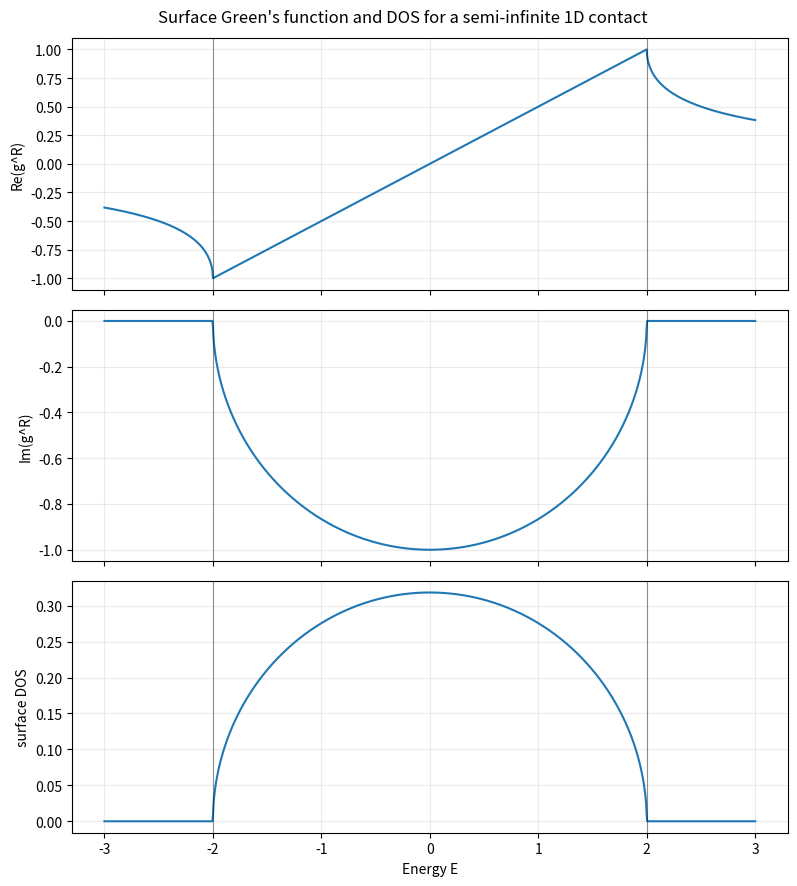

This chart was generated by the following Python code:
import numpy as np
import matplotlib.pyplot as plt


def g_surface_analytic(E, eps0=0.0, t=1.0, eta=1e-6):
    z = E + 1j * eta - eps0
    disc = np.sqrt(z**2 - 4 * t**2)
    g1 = (z + disc) / (2 * t**2)
    g2 = (z - disc) / (2 * t**2)
    return np.where(np.imag(g1) <= 0, g1, g2)


eps0 = 0.0
t = 1.0
eta = 1e-6
E = np.linspace(-3.0, 3.0, 1200)

g = g_surface_analytic(E, eps0=eps0, t=t, eta=eta)
z = E + 1j * eta - eps0
quad_residual = t**2 * g**2 - z * g + 1
print(f"Max quadratic residual: {np.max(np.abs(quad_residual)):.3e}")
print(f"Max Im(g^R): {np.max(np.imag(g)):.3e} (retarded branch should be <= 0)")


fig, ax = plt.subplots(3, 1, figsize=(8, 9), sharex=True)
ax[0].plot(E, np.real(g))
ax[0].set_ylabel("Re(g^R)")

ax[1].plot(E, np.imag(g))
ax[1].set_ylabel("Im(g^R)")

dos = -np.imag(g) / np.pi
ax[2].plot(E, dos)
ax[2].set_ylabel("surface DOS")
ax[2].set_xlabel("Energy E")

for a in ax:
    a.axvline(-2 * t + eps0, color="k", lw=0.8, alpha=0.4)
    a.axvline(2 * t + eps0, color="k", lw=0.8, alpha=0.4)
    a.grid(True, alpha=0.25)

fig.suptitle("Surface Green's function and DOS for a semi-infinite 1D contact")
plt.tight_layout()
plt.show()


def matrix_fixed_point(a_ji, a_ii, a_ij, niter=1200, tol=1e-12):
    x = np.linalg.inv(a_ii)
    for it in range(niter):
        x_new = np.linalg.inv(a_ii - a_ji @ x @ a_ij)
        if np.linalg.norm(x_new - x) < tol:
            return x_new, it + 1
        x = x_new
    return x, niter

E0 = 0.3
eta0 = 1e-2
eps = np.array([[0.0, 0.05], [0.05, 0.2]])
coupling = np.array([[-0.3, 0.0], [0.0, -0.24]])

a_ii = (E0 + 1j * eta0) * np.eye(2) - eps
a_ji = coupling
a_ij = coupling.T

x, iters = matrix_fixed_point(a_ji, a_ii, a_ij)
residual = np.linalg.norm(x - np.linalg.inv(a_ii - a_ji @ x @ a_ij))
print("Surface Green function estimate x_ii:")
print(x)
print(f"Converged in {iters} iterations")
print(f"Fixed-point residual norm: {residual:.3e}")


try:
    from qttools.boundary_conditions.obc.sancho_rubio import SanchoRubio

    sancho = SanchoRubio(max_iterations=400, convergence_tol=1e-12)
    x_sr = sancho((a_ji, a_ii, a_ij), contact="left")
    print("||x_sr - x_fixed_point|| =", np.linalg.norm(x_sr - x))
except Exception as exc:
    print("SanchoRubio comparison skipped:", exc)


import ast
from pathlib import Path

cnt_ready = False

try:
    from qttools.utils.hdf5_utils import load_hdf5_dict
    from qttools.boundary_conditions.obc.sancho_rubio import SanchoRubio
except Exception as exc:
    print('CNT section skipped: qttools unavailable:', exc)
else:
    cnt_h_path = None
    for parent in [Path.cwd(), *Path.cwd().parents]:
        candidate = parent / 'examples/w90/carbon-nanotube/inputs-unit-cell/hamiltonian.h5'
        if candidate.exists():
            cnt_h_path = candidate
            break

    if cnt_h_path is None:
        print('CNT section skipped: could not find examples/w90/carbon-nanotube/inputs-unit-cell/hamiltonian.h5 from current working directory.')
    else:
        H_raw = load_hdf5_dict(str(cnt_h_path))
        H = {tuple(ast.literal_eval(k)): np.asarray(v, dtype=np.complex128) for k, v in H_raw.items()}

        needed = [(0, 0, -1), (0, 0, 0), (0, 0, 1)]
        missing = [k for k in needed if k not in H]
        if missing:
            print(f'CNT section skipped: missing required CNT hoppings: {missing}')
        else:
            H_m1, H_0, H_p1 = H[(0, 0, -1)], H[(0, 0, 0)], H[(0, 0, 1)]
            cnt_ready = True
            print('CNT Hamiltonian path:', cnt_h_path)
            print('CNT Hamiltonian shape:', H_0.shape)
            print('Number of hopping blocks:', len(H))
            print('||H(+1)-H(-1)^†||_F =', np.linalg.norm(H_p1 - H_m1.conj().T))


if not cnt_ready:
    print('CNT Sancho-Rubio sweep skipped.')
else:
    sancho_cnt = SanchoRubio(max_iterations=400, convergence_tol=1e-10)
    eta_cnt = 1e-6
    E_cnt = np.array([-6.5, -5.5, -4.5, -3.8, -3.0, -2.0, -1.0])

    rows = []
    for e in E_cnt:
        a_ii_cnt = (e + 1j * eta_cnt) * np.eye(H_0.shape[0]) - H_0
        a_ji_cnt = -H_m1
        a_ij_cnt = -H_p1

        g_cnt = sancho_cnt((a_ji_cnt, a_ii_cnt, a_ij_cnt), contact='left')
        resid = np.linalg.norm(g_cnt - np.linalg.inv(a_ii_cnt - a_ji_cnt @ g_cnt @ a_ij_cnt))
        max_im_eig = np.max(np.imag(np.linalg.eigvals(g_cnt)))
        dos_trace = (-np.trace(np.imag(g_cnt)) / np.pi).real
        rows.append((e, resid, max_im_eig, dos_trace))

    print('E(eV)   ||residual||_F    max(Im eig(gR))    -Tr(Im gR)/pi')
    for e, resid, max_im_eig, dos_trace in rows:
        print(f'{e:5.2f}   {resid:13.3e}   {max_im_eig:16.3e}   {dos_trace:14.6f}')


if not cnt_ready:
    print('CNT diagnostics skipped.')
else:
    e_mid = -3.8
    a_ii_mid = (e_mid + 1j * eta_cnt) * np.eye(H_0.shape[0]) - H_0
    g_mid = sancho_cnt((-H_m1, a_ii_mid, -H_p1), contact='left')
    print('Sample CNT diagnostics at E = -3.8 eV')
    print('gR[0,0] =', g_mid[0, 0])
    print('gR[0,1] =', g_mid[0, 1])
    print('||gR||_F =', np.linalg.norm(g_mid))


if not cnt_ready:
    print("Dense CNT DOS plot skipped.")
else:
    E_dense = np.linspace(-6.5, -1.0, 220)
    dos_dense = np.empty_like(E_dense)
    eta_dense = 1e-6
    sancho_dense = SanchoRubio(max_iterations=300, convergence_tol=1e-10)

    for i, e in enumerate(E_dense):
        a_ii = (e + 1j * eta_dense) * np.eye(H_0.shape[0]) - H_0
        g_e = sancho_dense((-H_m1, a_ii, -H_p1), contact="left")
        dos_dense[i] = (-np.trace(np.imag(g_e)) / np.pi).real

    plt.figure(figsize=(8, 4.5))
    plt.plot(E_dense, dos_dense, lw=1.8)
    plt.xlabel("Energy E (eV)")
    plt.ylabel(r"DOS proxy $-\mathrm{Tr}(\Im g^R)/\pi$")
    plt.title("CNT contact surface DOS vs energy (dense grid)")
    plt.grid(True, alpha=0.3)
    plt.tight_layout()
    plt.show()
    print(f"Dense grid points: {len(E_dense)}")
    print(f"DOS range: [{dos_dense.min():.6f}, {dos_dense.max():.6f}]")
